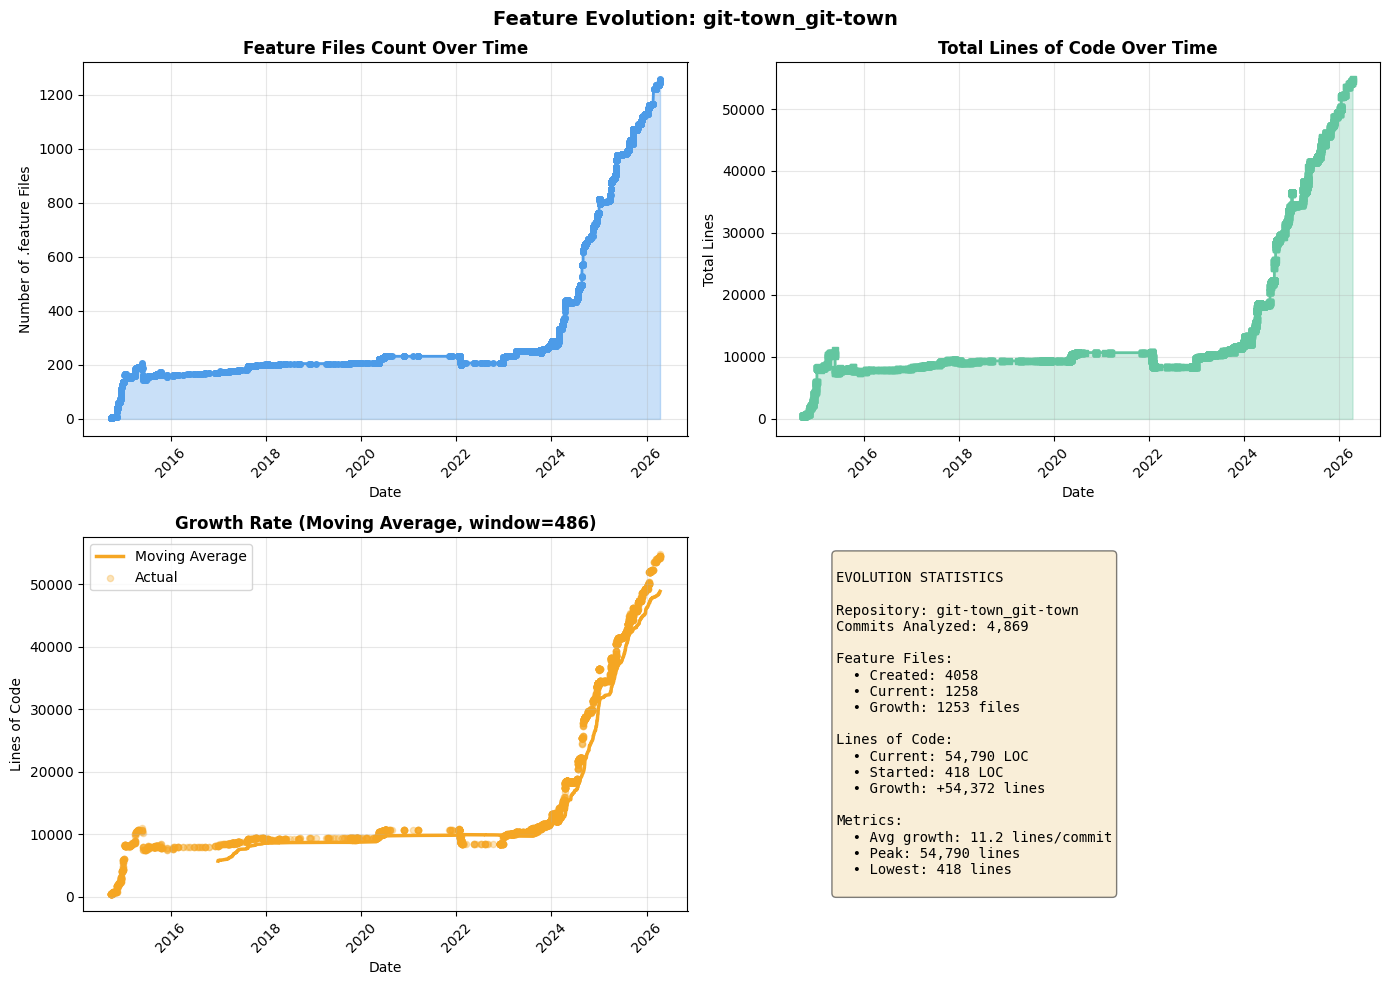

Source data for this figure (header and first rows):
Commit, Date, Author, Feature Files, Lines
c9d175f, 2014-09-23 09:26:26, Kevin Goslar, 5, 418
95e30fb, 2014-09-23 09:54:39, Kevin Goslar, 5, 418
8860fe1, 2014-09-24 00:09:20, Kevin Goslar, 5, 418
1d17b5c, 2014-09-24 02:18:43, Kevin Goslar, 5, 418
9b566ae, 2014-09-24 02:49:26, Kevin Goslar, 5, 424
2cd06a9, 2014-09-24 03:24:04, Kevin Goslar, 5, 424
2512ce7, 2014-09-24 05:41:33, Kevin Goslar, 5, 424
43400a5, 2014-09-25 07:57:28, Kevin Goslar, 5, 424
8b86953, 2014-09-25 07:58:11, Kevin Goslar, 5, 424
1996d99, 2014-09-25 08:03:15, Kevin Goslar, 5, 424
82b98c8, 2014-09-25 08:05:59, Kevin Goslar, 5, 424
b2cad08, 2014-09-26 20:28:19, Kevin Goslar, 5, 424
3c84a11, 2014-09-26 22:23:03, Charlie Rudolph, 5, 424
9d15b96, 2014-09-26 23:53:15, Kevin Goslar, 5, 424
37e1e7a, 2014-09-27 03:06:08, Charlie Rudolph, 5, 424
6619182, 2014-09-27 03:28:38, Kevin Goslar, 5, 424
e0c2494, 2014-09-27 04:35:25, Charlie Rudolph, 5, 424
d0e2b1a, 2014-09-28 00:58:23, charlierudolph, 5, 424
647c5c9, 2014-09-28 01:04:34, charlierudolph, 5, 424
d97ffd2, 2014-09-28 05:41:13, charlierudolph, 5, 424
1ecb18c, 2014-09-28 05:43:40, charlierudolph, 5, 424
ee4b52e, 2014-09-28 05:44:02, charlierudolph, 5, 424
dbb58e5, 2014-09-30 06:03:47, charlierudolph, 5, 424
a0825cc, 2014-09-30 06:04:18, charlierudolph, 5, 424
b063a7f, 2014-09-30 06:11:01, charlierudolph, 5, 424
0e60656, 2014-09-30 06:11:05, charlierudolph, 5, 424
f1eb6ef, 2014-09-30 06:15:24, charlierudolph, 5, 424
ca08820, 2014-09-30 06:33:05, Charlie Rudolph, 5, 424
69eb320, 2014-10-01 02:16:43, Kevin Goslar, 5, 424
1f1f9f9, 2014-10-01 21:22:59, charlierudolph, 6, 487
9518916, 2014-10-02 01:09:07, Kevin Goslar, 6, 487
9e7bd73, 2014-10-02 01:10:00, Kevin Goslar, 6, 487
cac45ef, 2014-10-02 01:12:00, Kevin Goslar, 6, 487
738c1c5, 2014-10-02 23:16:20, charlierudolph, 6, 487
78711a5, 2014-10-02 23:17:23, charlierudolph, 6, 487
a4e56d4, 2014-10-02 23:30:24, charlierudolph, 6, 487
54792bf, 2014-10-07 00:40:29, Kevin Goslar, 6, 513
964ce7f, 2014-10-07 06:08:27, charlierudolph, 6, 513
89600ec, 2014-10-07 06:37:38, charlierudolph, 6, 513
86100f0, 2014-10-07 18:12:01, Kevin Goslar, 6, 513
fa79f0c, 2014-10-08 03:55:15, charlierudolph, 6, 523
6ab4ade, 2014-10-08 04:23:49, Kevin Goslar, 6, 523
fba9954, 2014-10-08 05:10:10, Kevin Goslar, 6, 523
0eb01c3, 2014-10-08 05:20:46, Kevin Goslar, 6, 523
3c14978, 2014-10-10 22:17:06, Kevin Goslar, 6, 649
5d95cb3, 2014-10-13 20:46:07, charlierudolph, 6, 649
59d75a1, 2014-10-13 20:54:41, kevin, 6, 649
71b6079, 2014-10-14 08:09:26, Kevin Goslar, 6, 656
c12a03d, 2014-10-14 21:01:10, Kevin Goslar, 6, 656
e79eeb9, 2014-10-14 21:02:04, Kevin Goslar, 6, 656
d19064c, 2014-10-15 20:48:18, Kevin Goslar, 6, 656
31dce1d, 2014-10-15 23:04:52, charlierudolph, 6, 698
82d4d3e, 2014-10-15 23:19:51, charlierudolph, 6, 698
8d8973a, 2014-10-17 19:50:17, charlierudolph, 6, 691
b6e2d1a, 2014-10-17 23:46:43, Kevin Goslar, 6, 692
a3916a0, 2014-10-17 23:49:09, Kevin Goslar, 6, 682
7d97ef1, 2014-10-17 23:54:16, Kevin Goslar, 6, 682
0da8968, 2014-10-21 05:42:45, Kevin Goslar, 6, 700
60e1d82, 2014-10-21 06:24:41, charlierudolph, 6, 700
7df310b, 2014-10-21 06:30:27, Kevin Goslar, 6, 700
... 4,809 more rows
